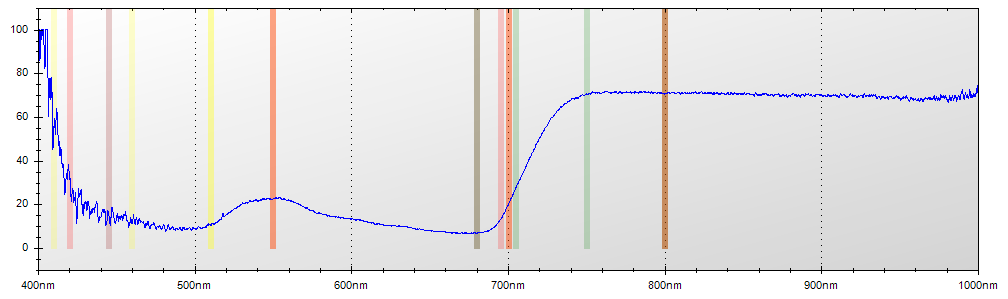

The file beside this chart, header and first rows:
Layer Title, Color, Specimen ID
Layer 1, Blue, Untitled
Mode, Integration Time, Boxcar Width, Scans to Average
Reflectance, 600 ms, 2, 1
Wavelength, Raw Spectrometer Data, Calibrated and Averaged Data
345.6, 1610, 0%
345.8, 1616, 0%
346, 2954, 100%
346.2, 3625, 100%
346.5, 4273, 100%
346.7, 4831, 100%
346.9, 4800, 0%
347.1, 4786, 0%
347.3, 4687, 0%
347.5, 4633, 0%
347.8, 4687, 0%
348, 4680, 0%
348.2, 4591, 0%
348.4, 4600, 0%
348.6, 4564, 0%
348.8, 4571, 100%
349.1, 4678, 100%
349.3, 4669, 100%
349.5, 4754, 100%
349.7, 4812, 100%
349.9, 4861, 100%
350.1, 4780, 100%
350.3, 4808, 100%
350.6, 4841, 100%
350.8, 4854, 0%
351, 4837, 0%
351.2, 4799, 0%
351.4, 4768, 0%
351.6, 4710, 100%
351.9, 5012, 100%
352.1, 4985, 100%
352.3, 5138, 100%
352.5, 5279, 100%
352.7, 5246, 100%
352.9, 4902, 100%
353.2, 4916, 100%
353.4, 4952, 100%
353.6, 4867, 100%
353.8, 4907, 100%
354, 5011, 100%
354.2, 5095, 100%
354.5, 4972, 100%
354.7, 4963, 100%
354.9, 4909, 100%
355.1, 4862, 100%
355.3, 4777, 100%
355.5, 4703, 100%
355.8, 4750, 100%
356, 4850, 100%
356.2, 4907, 100%
356.4, 4922, 100%
356.6, 4978, 100%
356.8, 4995, 100%
357, 4882, 100%
357.3, 4787, 100%
357.5, 4810, 100%
... 7,248 more rows
